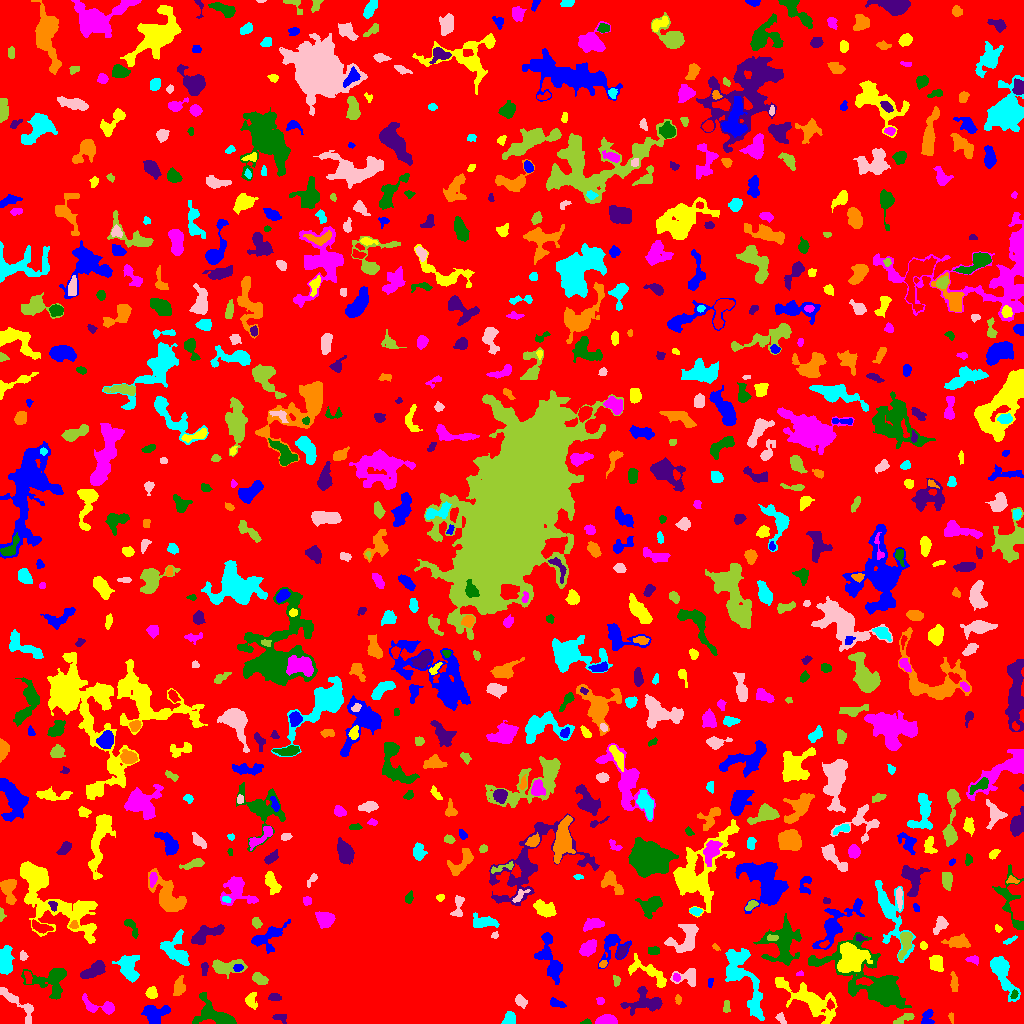

The data file committed next to this chart (first rows):
ID, X, Y, A, B, theta, total_flux, mu_max, mu_median, mu_mean, R_fwhm, R_e, R10, R90, x_start, x_end, y_start, y_end, area, greylevel
0, 515.6, 530.4, 302, 288.3, -0.06327, 1544099, 11.0, 2.0, 2.133, 79.02, 232.1, 89.94, 368, 0, 1023, 0, 1023, 724011, 2.133
1, 927.6, 5.638, 4.283, 2.858, 1.334, 365.0, 5.0, 2.0, 2.483, 4.754, 3.7, 1.493, 5.754, 921, 934, 0, 14, 147, 8.483
2, 812.3, 21.89, 16.9, 5.933, -0.5195, 3784, 13.0, 3.0, 4.1, 6.676, 9.027, 3.192, 15.24, 775, 837, 0, 46, 923, 7.1
3, 607.4, 3.091, 5.602, 2.241, 0.01999, 696.0, 9.0, 3.0, 3.783, 4.652, 3.989, 1.493, 6.358, 595, 617, 0, 9, 184, 9.783
4, 585.9, 1.251, 2.397, 1.13, 0.1343, 183.0, 8.0, 4.0, 3.978, 2.764, 2.034, 0.7979, 3.192, 580, 591, 0, 5, 46, 10.98
5, 279.8, 5.922, 3.715, 1.946, -0.1829, 268.0, 6.0, 3.0, 2.707, 3.989, 3.09, 1.128, 4.853, 272, 286, 0, 9, 99, 17.71
6, 951.1, 6.397, 2.801, 1.158, -1.358, 73.0, 4.0, 1.0, 1.49, 2.646, 2.185, 0.7979, 3.478, 948, 953, 0, 11, 49, 6.49
7, 509.3, 4.677, 3.358, 2.766, 1.237, 719.0, 9.0, 5.0, 4.993, 5.14, 3.827, 1.596, 5.836, 501, 515, 0, 12, 144, 27.99
8, 780.9, 4.872, 3.08, 1.951, -0.9983, 172.0, 4.0, 2.0, 2.072, 4.26, 2.932, 1.128, 4.478, 775, 786, 0, 11, 83, 6.072
9, 904.2, 4.562, 5.366, 1.816, 0.4283, 313.0, 6.0, 2.0, 2.285, 4.184, 3.568, 1.382, 5.614, 893, 914, 0, 10, 137, 9.285
10, 982, 13.65, 5.083, 3.44, -0.8666, 1122, 10.0, 3.0, 3.882, 5.809, 4.951, 1.871, 7.999, 973, 991, 0, 23, 289, 7.882
11, 155, 9.202, 6.217, 4.656, 0.2336, 1532, 9.0, 4.0, 4.279, 7.269, 5.863, 2.394, 8.956, 141, 170, 0, 18, 358, 9.279
12, 250.9, 22.7, 3.99, 2.891, -1.426, 434.0, 7.0, 3.0, 2.874, 3.868, 3.827, 1.493, 6.05, 245, 257, 14, 31, 151, 13.87
13, 102.7, 15.98, 9.512, 3.104, -0.1873, 492.0, 7.0, 1.0, 1.757, 3.909, 4.029, 1.493, 7.001, 82, 114, 9, 30, 280, 7.757
14, 215.3, 8.818, 11.45, 5.43, -0.5463, 2902, 12.0, 5.0, 5.257, 8.593, 7.047, 2.877, 11.28, 192, 236, 0, 31, 552, 16.26
15, 647, 21.58, 9.026, 5.248, -0.07659, 1111, 7.0, 2.0, 2.315, 5.754, 6.129, 2.257, 10.03, 620, 662, 8, 37, 480, 8.315
16, 678, 23.96, 2.258, 1.374, -1.486, 158.0, 7.0, 2.0, 2.772, 2.394, 2.185, 0.7979, 3.568, 675, 681, 19, 29, 57, 9.772
17, 1003, 49.39, 12.5, 3.622, -1.128, 1982, 8.0, 3.0, 3.63, 9.219, 7.334, 2.932, 11.38, 990, 1020, 22, 67, 546, 7.63
18, 520.7, 22.29, 3.152, 2.109, -0.8087, 418.0, 8.0, 3.0, 3.426, 4.184, 3.29, 1.262, 5.202, 515, 527, 15, 29, 122, 20.43
19, 726.1, 16.27, 3.383, 1.275, 1.559, 85.0, 3.0, 1.0, 1.049, 3.038, 2.326, 0.7979, 3.523, 723, 730, 11, 23, 81, 6.049
20, 830.2, 18.47, 2.379, 1.898, -1.41, 274.0, 7.0, 4.0, 4.09, 3.523, 2.646, 0.9772, 4.068, 826, 834, 13, 25, 67, 12.09
21, 556.1, 20.38, 4.489, 1.908, -0.3964, 224.0, 6.0, 2.0, 1.931, 3.038, 3.241, 1.128, 5.382, 550, 566, 16, 26, 116, 17.93
22, 151.4, 30.71, 2.429, 2.306, -1.281, 374.0, 9.0, 3.0, 3.066, 3.523, 3.038, 1.128, 4.82, 145, 157, 25, 37, 122, 10.07
23, 600, 22.45, 1.642, 1.571, 0.7242, 87.0, 5.0, 1.0, 1.5, 2.034, 1.954, 0.5642, 3.241, 596, 604, 19, 26, 58, 10.5
24, 1014, 28.8, 2.246, 1.548, 1.143, 154.0, 5.0, 3.0, 2.702, 3.038, 2.394, 0.9772, 3.7, 1010, 1018, 25, 34, 57, 10.7
25, 274.1, 26.36, 3.194, 1.737, 0.006551, 208.0, 5.0, 2.0, 2.261, 3.338, 2.932, 1.128, 4.652, 268, 281, 23, 30, 92, 13.26
26, 178.7, 35.48, 4.099, 2.564, 1.378, 550.0, 8.0, 3.0, 2.989, 4.583, 3.909, 1.493, 6.333, 173, 185, 28, 48, 184, 10.99
27, 743.5, 45.85, 21.93, 6.547, -1.148, 2090, 6.0, 2.0, 2.041, 10.36, 9.624, 3.568, 15.48, 725, 764, 3, 75, 1024, 7.041
28, 19.47, 18.52, 13.54, 3.6, -0.7448, 756.0, 6.0, 2.0, 2.257, 6.333, 5.754, 2.111, 8.992, 0, 33, 0, 36, 335, 6.257
29, 616.7, 43.64, 2.26, 1.626, -1.248, 102.0, 3.0, 1.0, 1.437, 3.09, 2.326, 0.9772, 3.785, 613, 620, 37, 48, 71, 6.437
30, 864.4, 42.05, 4.146, 1.6, -0.05974, 208.0, 4.0, 2.0, 1.891, 4.618, 3.192, 1.262, 4.983, 856, 873, 38, 46, 110, 14.89
31, 710.2, 41.73, 2.266, 1.015, 1.532, 75.0, 5.0, 1.0, 1.5, 1.871, 1.693, 0.5642, 2.985, 708, 713, 36, 45, 50, 6.5
32, 649.2, 50.73, 12.27, 4.101, -0.5145, 1137, 8.0, 3.0, 2.85, 5.917, 6.024, 2.185, 9.756, 628, 666, 36, 70, 399, 8.85
33, 676.5, 46.05, 2.108, 1.721, -1.224, 204.0, 6.0, 3.0, 3.517, 3.656, 2.459, 0.9772, 3.785, 673, 680, 42, 50, 58, 13.52
34, 50.58, 41.72, 11.06, 7.919, -0.1965, 1629, 8.0, 2.0, 2.742, 6.699, 7.736, 2.764, 12.28, 21, 66, 24, 55, 594, 6.742
35, 204.6, 55.16, 3.514, 1.576, 1.536, 198.0, 5.0, 2.0, 2.357, 3.29, 2.877, 1.128, 4.442, 201, 208, 48, 61, 84, 17.36
36, 954.2, 40.14, 5.27, 1.508, -1.482, 205.0, 4.0, 2.0, 1.602, 4.652, 3.432, 1.262, 5.293, 950, 958, 32, 52, 128, 9.602
37, 4.822, 59.66, 6.162, 3.056, 1.536, 1745, 18.0, 3.0, 5.209, 4.853, 4.583, 1.784, 8.349, 0, 14, 49, 78, 335, 9.209
38, 688.6, 47.25, 5.869, 4.07, 0.05882, 831.0, 11.0, 3.0, 3.378, 3.656, 4.297, 1.493, 7.313, 670, 695, 37, 55, 246, 11.38
39, 259.9, 44.12, 3.542, 2.228, -0.5192, 455.0, 7.0, 3.0, 2.955, 4.26, 3.523, 1.382, 5.67, 252, 268, 39, 51, 154, 16.95
40, 28.17, 45.91, 3.638, 1.738, -1.33, 211.0, 5.0, 2.0, 2.453, 3.385, 3.038, 1.128, 4.618, 24, 32, 40, 52, 86, 9.453
41, 237.6, 55.37, 2.381, 1.774, 0.1562, 209.0, 7.0, 3.0, 2.986, 2.821, 2.585, 0.9772, 4.068, 233, 243, 52, 59, 70, 20.99
42, 851.1, 66.13, 6.613, 6.106, 0.8874, 5852, 30.0, 7.0, 8.301, 5.585, 7.181, 2.585, 12.28, 837, 872, 51, 81, 705, 17.3
43, 799.6, 49.28, 1.944, 1.166, 0.1431, 88.0, 5.0, 2.0, 2.444, 2.326, 1.871, 0.5642, 2.877, 796, 803, 48, 53, 36, 7.444
44, 871.6, 41.23, 25, 11.05, -0.584, 8869, 15.0, 4.0, 4.695, 9.407, 13.1, 4.72, 21.14, 808, 911, 15, 91, 1889, 9.695
45, 93.69, 53.37, 6.999, 2.78, 0.5483, 1176, 8.0, 4.0, 4.069, 7.291, 5.323, 2.111, 8.137, 80, 105, 45, 63, 289, 11.07
46, 603.2, 59.65, 1.913, 1.479, 1.036, 118.0, 5.0, 2.0, 2.145, 2.523, 2.111, 0.7979, 3.385, 599, 607, 56, 63, 55, 12.15
47, 129.4, 56.08, 7.542, 4.806, -1.358, 1377, 8.0, 3.0, 3.294, 7.464, 6.024, 2.394, 9.608, 112, 139, 41, 68, 418, 12.29
48, 23.05, 67.54, 2.394, 1.85, -1.46, 187.0, 5.0, 3.0, 2.791, 3.656, 2.764, 1.128, 4.068, 20, 28, 63, 73, 67, 6.791
49, 225.1, 56.43, 8.556, 3.329, 0.06369, 1373, 12.0, 3.0, 4.003, 5.14, 5.232, 1.954, 8.593, 212, 247, 45, 64, 343, 17
50, 1020, 64.34, 3.163, 2.063, 1.261, 247.0, 5.0, 2.0, 2.47, 3.785, 3.192, 1.262, 4.886, 1014, 1023, 58, 71, 100, 7.47
51, 612.3, 78.64, 8.617, 6.361, 1.069, 729.0, 6.0, 2.0, 2.019, 5.528, 5.262, 1.954, 9.097, 598, 631, 55, 89, 361, 9.019
52, 935.7, 60.49, 3.516, 2.678, -1.444, 411.0, 5.0, 2.0, 2.005, 5.109, 3.989, 1.693, 5.997, 929, 943, 52, 68, 205, 9.005
53, 972.9, 64.09, 3.349, 1.65, -0.1339, 128.0, 4.0, 1.0, 1.438, 3.338, 2.646, 0.9772, 4.406, 965, 978, 58, 68, 89, 6.438
54, 653.2, 72.49, 2.746, 1.864, -0.09219, 184.0, 5.0, 2.0, 1.957, 3.241, 2.821, 1.128, 4.514, 648, 659, 69, 77, 94, 7.957
55, 621.4, 71.0, 3.97, 1.823, 1.02, 362.0, 7.0, 2.0, 2.967, 3.613, 3.141, 1.262, 5.202, 616, 630, 64, 80, 122, 11.97
56, 715.5, 76.27, 2.09, 1.196, -0.6649, 74.0, 3.0, 2.0, 1.721, 2.932, 2.034, 0.7979, 3.09, 712, 720, 73, 80, 43, 6.721
57, 174.8, 73.73, 8.467, 5.928, -1.001, 2348, 11.0, 5.0, 4.861, 7.313, 7.069, 2.764, 10.95, 160, 189, 58, 94, 483, 12.86
58, 685, 83.81, 8.577, 6.348, 0.7651, 1408, 8.0, 3.0, 2.897, 7.313, 6.723, 2.523, 10.67, 664, 698, 71, 99, 486, 6.897
59, 905.1, 81.01, 6.986, 2.559, 1.324, 919.0, 10.0, 3.0, 3.691, 4.787, 4.514, 1.693, 7.506, 898, 912, 64, 91, 249, 11.69
... 742 more rows
